Image classification data set "dataset" (springboardmentor200310m/Inters_Branches on GitHub). Class labels (27): accordion, acoustic guitar, banjo, bass guitar, clarinet, cymbals, dobro, electric guitar, floor tom, harmonica, harmonium, hi-hats, horn, keyboard, mandolin, organ, piano, saxophone, shakers, tambourine, trombone, trumpet, ukulele, violin, cowbell, flute, vibraphone.

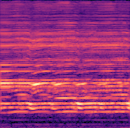
Label: harmonica

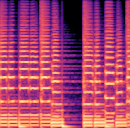
Label: trumpet

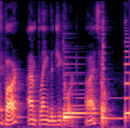
Label: ukulele

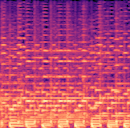
Label: banjo

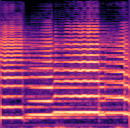
Label: saxophone

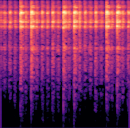
Label: tambourine
